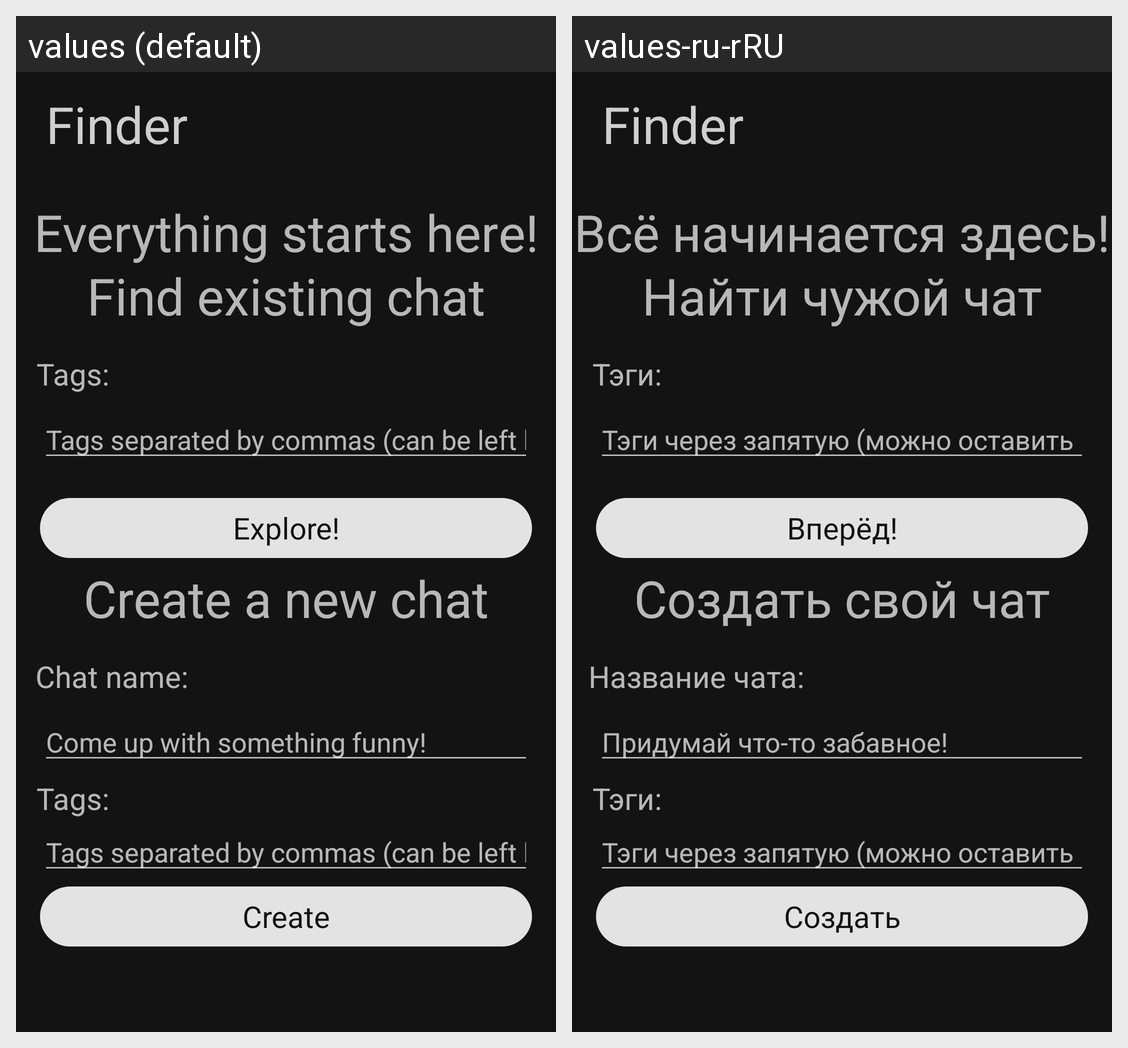

Translations of the strings shown on this Android screen, per locale in the grid:
Android screen res/layout/fragment_finder.xml rendered under 2 locales, left to right: values (default), values-ru-rRU. Device: Nexus 5 (rendered at 1080×1920; each locale shown at half size, 540×960, under a caption strip naming it); theme Theme.Chatter.
Strings drawn on this screen, with the default value and each locale's value (text and hints the layout hard-codes, and strings that could not be matched under every locale, appear in the picture but are not listed):

title_finder
  values: Finder
  values-ru-rRU: Finder  [not translated; the default value is used]

finder_slogan
  values: Everything starts here!
  values-ru-rRU: Всё начинается здесь!

title_find_existing
  values: Find existing chat
  values-ru-rRU: Найти чужой чат

tags_title
  values: Tags:
  values-ru-rRU: Тэги:

tags_hint
  values: Tags separated by commas (can be left blank)
  values-ru-rRU: Тэги через запятую (можно оставить пустым)

find_chat_button
  values: Explore!
  values-ru-rRU: Вперёд!

title_create_new
  values: Create a new chat
  values-ru-rRU: Создать свой чат

chat_name_field_title
  values: Chat name:
  values-ru-rRU: Название чата:

chat_name_field
  values: Come up with something funny!
  values-ru-rRU: Придумай что-то забавное!

button_create_chat_text
  values: Create
  values-ru-rRU: Создать
